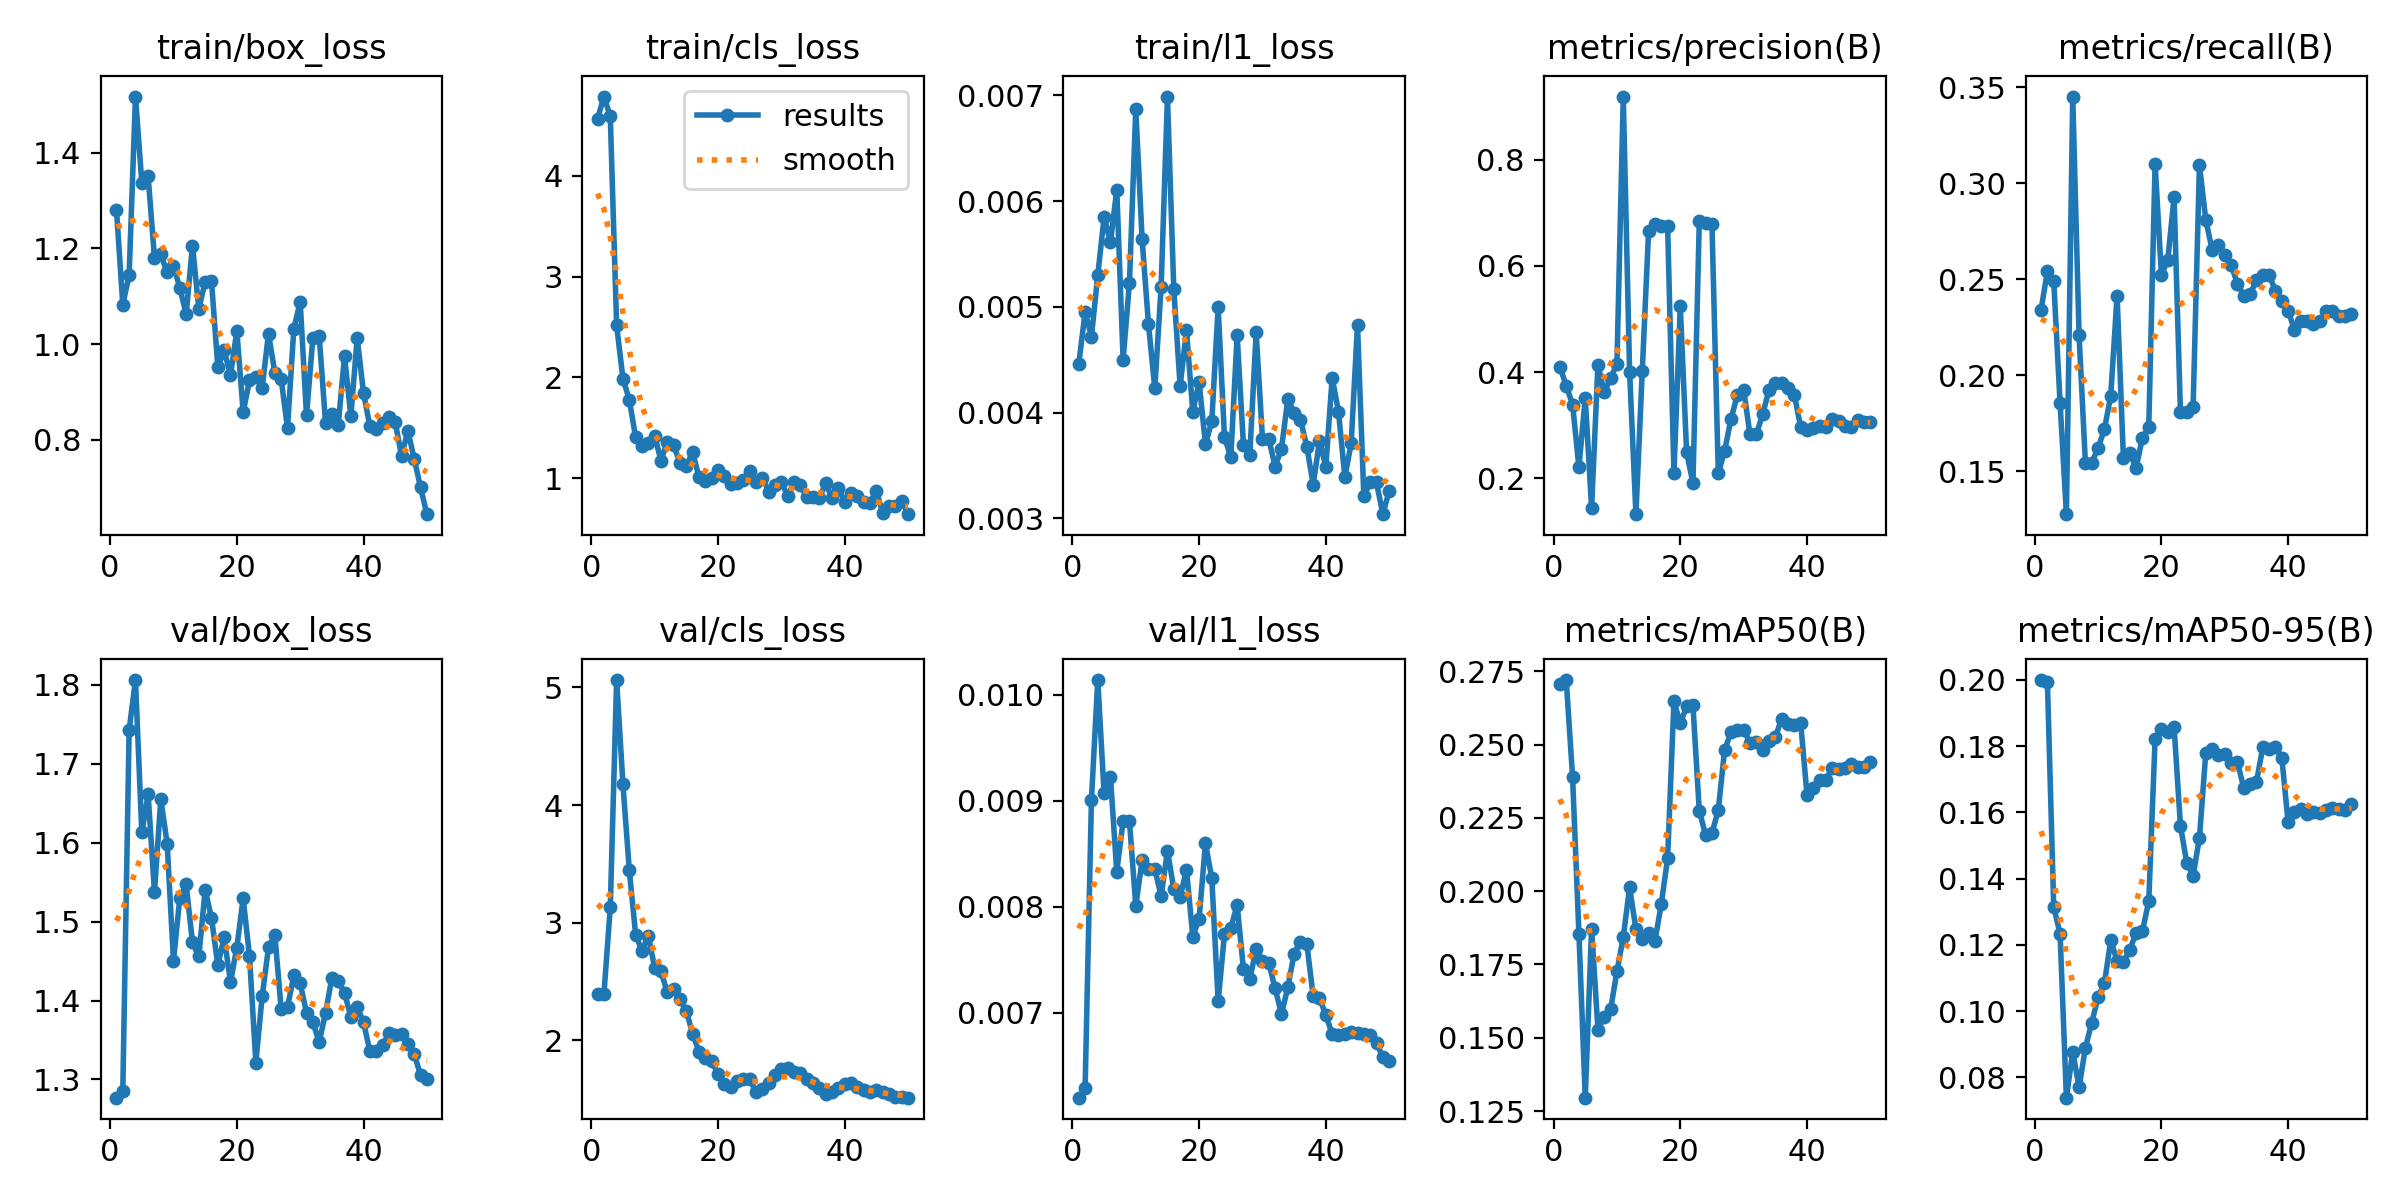

Source data for this figure (header and first rows):
epoch, time, train/box_loss, train/cls_loss, train/l1_loss, metrics/precision(B), metrics/recall(B), metrics/mAP50(B), metrics/mAP50-95(B), val/box_loss, val/cls_loss, val/l1_loss, lr/pg0, lr/pg1, lr/pg2
1, 5.908, 1.281, 4.566, 0.00446, 0.4095, 0.2342, 0.2706, 0.1999, 1.277, 2.395, 0.0062, 0.0002083, 0.0002083, 0.0002083
2, 7.333, 1.082, 4.784, 0.00495, 0.3745, 0.2542, 0.272, 0.1994, 1.286, 2.397, 0.00629, 0.0006126, 0.0006126, 0.0006126
3, 8.588, 1.144, 4.588, 0.00472, 0.339, 0.249, 0.2389, 0.1315, 1.743, 3.13, 0.00901, 0.001, 0.001, 0.001
4, 9.892, 1.518, 2.515, 0.0053, 0.2208, 0.1856, 0.1855, 0.1233, 1.806, 5.062, 0.01014, 0.001176, 0.001176, 0.001176
5, 11.16, 1.338, 1.987, 0.00585, 0.352, 0.1277, 0.1296, 0.0739, 1.613, 4.175, 0.00907, 0.001151, 0.001151, 0.001151
6, 12.43, 1.351, 1.779, 0.00561, 0.1436, 0.3452, 0.1872, 0.08776, 1.661, 3.446, 0.00923, 0.001126, 0.001126, 0.001126
7, 14.23, 1.18, 1.407, 0.00611, 0.4141, 0.2207, 0.1528, 0.07706, 1.537, 2.9, 0.00833, 0.001102, 0.001102, 0.001102
8, 16.33, 1.188, 1.322, 0.0045, 0.3619, 0.1543, 0.1571, 0.08894, 1.655, 2.76, 0.00881, 0.001077, 0.001077, 0.001077
9, 18.05, 1.15, 1.353, 0.00523, 0.3891, 0.1543, 0.1596, 0.09654, 1.599, 2.891, 0.00881, 0.001052, 0.001052, 0.001052
10, 19.4, 1.163, 1.424, 0.00687, 0.4155, 0.1622, 0.1726, 0.1042, 1.45, 2.619, 0.00801, 0.001027, 0.001027, 0.001027
11, 20.64, 1.118, 1.174, 0.00564, 0.9189, 0.1718, 0.1843, 0.1085, 1.53, 2.587, 0.00844, 0.001002, 0.001002, 0.001002
12, 21.87, 1.062, 1.362, 0.00484, 0.4006, 0.1895, 0.2013, 0.1213, 1.547, 2.408, 0.00836, 0.0009778, 0.0009778, 0.0009778
13, 23.09, 1.206, 1.331, 0.00423, 0.1325, 0.2415, 0.187, 0.1153, 1.474, 2.435, 0.00836, 0.000953, 0.000953, 0.000953
14, 24.65, 1.073, 1.151, 0.00519, 0.4026, 0.1569, 0.1835, 0.1148, 1.456, 2.348, 0.0081, 0.0009283, 0.0009283, 0.0009283
15, 25.89, 1.13, 1.122, 0.00699, 0.6659, 0.1596, 0.1858, 0.1186, 1.54, 2.252, 0.00853, 0.0009035, 0.0009035, 0.0009035
16, 27.1, 1.132, 1.259, 0.00517, 0.6797, 0.1516, 0.1831, 0.1235, 1.505, 2.055, 0.00817, 0.0008787, 0.0008787, 0.0008787
17, 28.46, 0.9524, 1.012, 0.00425, 0.6761, 0.1676, 0.1956, 0.1241, 1.445, 1.905, 0.00809, 0.000854, 0.000854, 0.000854
18, 30.29, 0.9865, 0.9748, 0.00478, 0.6759, 0.1729, 0.2113, 0.1332, 1.48, 1.849, 0.00835, 0.0008293, 0.0008293, 0.0008293
19, 31.86, 0.9348, 1.001, 0.00401, 0.2095, 0.3101, 0.2647, 0.1822, 1.423, 1.824, 0.00772, 0.0008045, 0.0008045, 0.0008045
20, 33.1, 1.028, 1.084, 0.00429, 0.5236, 0.2521, 0.2573, 0.1852, 1.467, 1.718, 0.00789, 0.0007797, 0.0007797, 0.0007797
21, 34.31, 0.8576, 1.021, 0.0037, 0.2489, 0.2601, 0.263, 0.1841, 1.529, 1.626, 0.0086, 0.000755, 0.000755, 0.000755
22, 35.54, 0.9239, 0.9431, 0.00392, 0.191, 0.2927, 0.2634, 0.1857, 1.456, 1.602, 0.00827, 0.0007302, 0.0007302, 0.0007302
23, 36.78, 0.9312, 0.9542, 0.005, 0.684, 0.1809, 0.2274, 0.156, 1.321, 1.659, 0.00711, 0.0007055, 0.0007055, 0.0007055
24, 37.99, 0.9083, 0.981, 0.00377, 0.6801, 0.1809, 0.2191, 0.1447, 1.405, 1.67, 0.00774, 0.0006808, 0.0006808, 0.0006808
25, 39.21, 1.022, 1.071, 0.00358, 0.679, 0.1835, 0.2198, 0.1409, 1.467, 1.672, 0.0078, 0.000656, 0.000656, 0.000656
26, 40.42, 0.9399, 0.9594, 0.00473, 0.2093, 0.3098, 0.2277, 0.1523, 1.483, 1.56, 0.00802, 0.0006312, 0.0006312, 0.0006312
27, 41.72, 0.9265, 1.007, 0.00369, 0.2517, 0.2809, 0.2482, 0.1779, 1.389, 1.588, 0.00741, 0.0006065, 0.0006065, 0.0006065
28, 43.58, 0.8242, 0.8682, 0.0036, 0.3114, 0.2654, 0.2541, 0.1792, 1.392, 1.64, 0.00732, 0.0005818, 0.0005818, 0.0005818
29, 45.42, 1.032, 0.932, 0.00476, 0.3566, 0.2681, 0.255, 0.1774, 1.432, 1.709, 0.0076, 0.000557, 0.000557, 0.000557
30, 46.69, 1.088, 0.9649, 0.00375, 0.3672, 0.2628, 0.2551, 0.1777, 1.422, 1.757, 0.00749, 0.0005322, 0.0005322, 0.0005322
31, 47.93, 0.8507, 0.8223, 0.00375, 0.2828, 0.2575, 0.2506, 0.1748, 1.384, 1.765, 0.00747, 0.0005075, 0.0005075, 0.0005075
32, 49.57, 1.012, 0.9606, 0.00349, 0.283, 0.2478, 0.2509, 0.1752, 1.372, 1.735, 0.00723, 0.0004827, 0.0004827, 0.0004827
33, 51.16, 1.017, 0.9322, 0.00366, 0.3203, 0.2415, 0.2481, 0.1673, 1.347, 1.721, 0.00699, 0.000458, 0.000458, 0.000458
34, 52.38, 0.8354, 0.8132, 0.00413, 0.3662, 0.2422, 0.2511, 0.1685, 1.384, 1.673, 0.00724, 0.0004332, 0.0004332, 0.0004332
35, 54, 0.8541, 0.8118, 0.004, 0.3795, 0.2495, 0.2525, 0.1692, 1.429, 1.639, 0.00756, 0.0004085, 0.0004085, 0.0004085
36, 55.29, 0.8303, 0.8031, 0.00393, 0.3799, 0.2521, 0.2588, 0.1797, 1.424, 1.6, 0.00767, 0.0003837, 0.0003837, 0.0003837
37, 57.06, 0.9745, 0.9498, 0.00368, 0.3709, 0.2521, 0.2569, 0.1792, 1.409, 1.545, 0.00765, 0.000359, 0.000359, 0.000359
38, 58.9, 0.8494, 0.8036, 0.00332, 0.3576, 0.2442, 0.2565, 0.1797, 1.379, 1.565, 0.00716, 0.0003343, 0.0003343, 0.0003343
39, 60.2, 1.013, 0.9059, 0.00373, 0.2967, 0.2388, 0.2575, 0.1765, 1.391, 1.595, 0.00714, 0.0003095, 0.0003095, 0.0003095
40, 61.47, 0.8972, 0.7643, 0.00349, 0.2905, 0.2337, 0.233, 0.157, 1.373, 1.628, 0.00698, 0.0002848, 0.0002848, 0.0002848
41, 63.94, 0.8284, 0.8527, 0.00433, 0.2941, 0.2236, 0.2352, 0.1602, 1.336, 1.635, 0.0068, 0.00026, 0.00026, 0.00026
42, 65.9, 0.8224, 0.8204, 0.00401, 0.2978, 0.2282, 0.2379, 0.1611, 1.336, 1.603, 0.00679, 0.0002352, 0.0002352, 0.0002352
43, 67.24, 0.8341, 0.7628, 0.00339, 0.2972, 0.2282, 0.2379, 0.1595, 1.343, 1.578, 0.0068, 0.0002105, 0.0002105, 0.0002105
44, 68.43, 0.8471, 0.7583, 0.00371, 0.312, 0.2268, 0.2421, 0.1601, 1.358, 1.564, 0.00682, 0.0001857, 0.0001857, 0.0001857
45, 69.99, 0.8368, 0.8733, 0.00483, 0.3085, 0.2282, 0.2418, 0.1597, 1.356, 1.576, 0.00681, 0.000161, 0.000161, 0.000161
46, 71.61, 0.7657, 0.6581, 0.00321, 0.2984, 0.2335, 0.242, 0.1607, 1.358, 1.559, 0.0068, 0.0001363, 0.0001363, 0.0001363
47, 73.07, 0.8185, 0.7249, 0.00334, 0.2973, 0.2336, 0.2434, 0.1613, 1.344, 1.542, 0.00679, 0.0001115, 0.0001115, 0.0001115
48, 74.25, 0.76, 0.7268, 0.00334, 0.3108, 0.2308, 0.2423, 0.161, 1.332, 1.519, 0.00672, 8.675e-05, 8.675e-05, 8.675e-05
49, 75.55, 0.7001, 0.7761, 0.00304, 0.3052, 0.2308, 0.2423, 0.1607, 1.306, 1.521, 0.00658, 6.2e-05, 6.2e-05, 6.2e-05
50, 76.7, 0.644, 0.6436, 0.00326, 0.3069, 0.2318, 0.2442, 0.1626, 1.301, 1.513, 0.00655, 3.725e-05, 3.725e-05, 3.725e-05
